Run: headless pygame with SDL's dummy video driver; simulated clock (each Clock.tick advances the game by its frame time, no real sleeping); random seed 0; keys injected as events and as key.get_pressed() state; no mouse input; restart key C tapped at the start of phases 3 and 4.
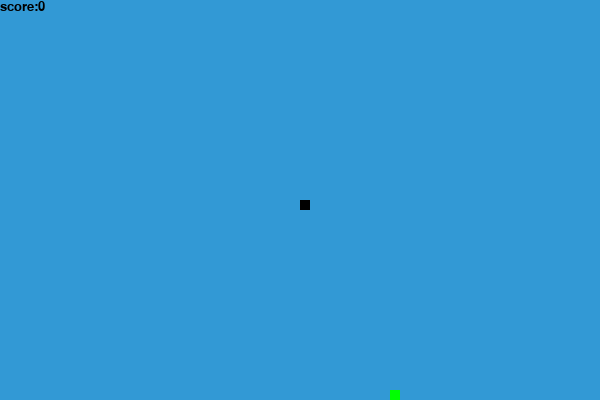
Frame 1 of 4 · flips 1–60 · no input
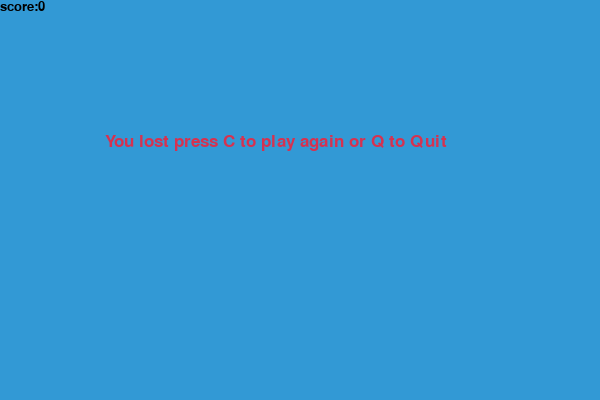
Frame 2 of 4 · flips 61–180 · tapped SPACE, RETURN · held RIGHT (→), D
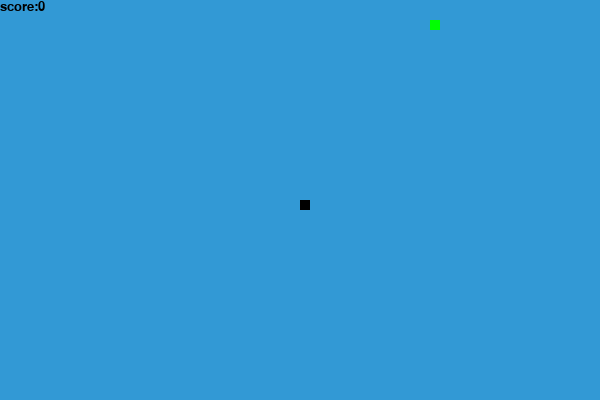
Frame 3 of 4 · flips 181–300 · tapped C · held DOWN (↓), S
Frame 4 of 4 · flips 301–420 · tapped C · held LEFT (←), A, UP (↑), W · screen same as frame 2, image omitted

The pygame program that drew these frames:

import pygame   
import time     # time module ,mins,secs,date, time
import random   # random module means the snake eating food and become bigger,
                  # the food is seleted in random place.

pygame.init()     # initiliaze the game

white = (255,255,255)
yellow =(255,255,102)
black = (0,0,0)
red =   (213,50,80)
green= (0,255,0)
blue =  (50,153,213)

#display size  
dis_width = 600
dis_height =400


dis =pygame.display.set_mode((dis_width, dis_height))
pygame.display.set_caption('HARSHA')
clock = pygame.time.Clock()    

snake_block = 10  #size of snake
snake_speed = 15  #speed of snake

font_style = pygame.font.SysFont("impact",25)     #snakeblock colour  ,fontstyle
score_font = pygame.font.SysFont("impact",20)     # scorefont,fontstyle

def your_score(score):
    value = score_font.render("score:" + str(score),True,black)  #displaying the score on the screen
    dis.blit(value,[0,0])       #blit function is used to create the changes ,dis means display
    

def our_snake(snake_block,snake_list):      #snakeblock and snakelist are arguments
    for x in snake_list:
        pygame.draw.rect(dis,black,[x[0],x[1],snake_block,snake_block])   #rectangle,display,colour,xaxis 

def message(mesg,color):      #message passsing after is snake got out
    mesg = font_style.render(mesg,True,color)
    dis.blit(mesg, [dis_width / 6, dis_height / 3])   #location,when the game lost the message location
    
def gameLoop():
    game_over =False
    game_close = False
    
    x1 = dis_width/2
    y1 = dis_height/2
    
    x1_change = 0
    y1_change = 0
    
    snake_list = []
    Length_of_snake = 1
    #this statement will generate food random
    foodx = round(random.randrange(0, dis_width - snake_block) /10.0) * 10.0
    foody = round(random.randrange(0, dis_height - snake_block) /10.0) * 10.0
    
    while not game_over:
        
        
        while game_close== True:   #when the game closes the condition follows 
            dis.fill(blue)
            lost=" You lost press C to play again or Q to Quit"
            message(lost,red)
            your_score(Length_of_snake -1)
            pygame.display.update()
#conditions for either run or quit
            for event in pygame.event.get():
                if event.type == pygame.KEYDOWN:    #it is based upon the keyright,keyleft,keydown
                    if event.key  == pygame.K_q:
                        game_over = True
                        game_close = False
                    if event.key == pygame.K_c:     #c means start,q means quit 
                        gameLoop()                  #again loop started
                        
      #changing of keys                  
        for event in pygame.event.get():
            if event.type == pygame.QUIT:
                game_over = True
            if event.type == pygame.KEYDOWN:
                if event.key == pygame.K_LEFT:
                    x1_change = -snake_block
                    y1_change = 0
                elif event.key == pygame.K_RIGHT:
                    x1_change = snake_block
                    y1_change = 0
                elif event.key == pygame.K_UP:
                    y1_change = -snake_block
                    x1_change = 0
                elif event.key == pygame.K_DOWN:
                    y1_change = snake_block
                    x1_change = 0
                
        if x1>= dis_width or x1 <0 or y1 >= dis_height or y1 < 0:
            game_close = True
        x1 += x1_change          #+1 snake changes increases
        y1 += y1_change
        dis.fill(blue)
        pygame.draw.rect(dis,green,[foodx,foody,snake_block,snake_block])
        snake_Head =[]
        snake_Head.append(x1) # increasing the snake of xaxis
        snake_Head.append(y1) # increasing the snake of yaxis
        snake_list.append(snake_Head)
        if len(snake_list)  > Length_of_snake:     #if snakelist >length delete one
            del snake_list[0]
        for x in snake_list[:-1]:  #one is removed
            if x == snake_Head:
                game_close = True
                                          
        our_snake(snake_block,snake_list)
        your_score(Length_of_snake - 1)       
            
        pygame.display.update()
        
        # the snake length is developed in this function
        if x1 == foodx and y1 == foody:
            foodx = round(random.randrange(0, dis_width - snake_block)/10.0) * 10.0
            foody = round(random.randrange(0, dis_height - snake_block)/10.0) * 10.0
            Length_of_snake +=1
            
        clock.tick(snake_speed)    
       
    pygame.quit()
    quit()
gameLoop() 
            
